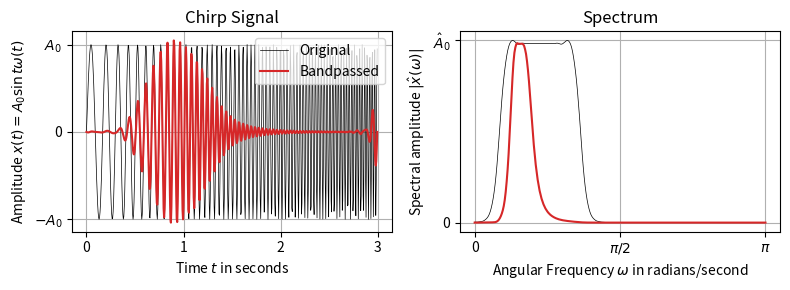

This chart was generated by the following Python code:
"""Synthetic data generation functions.

[redacted]
"""

import matplotlib.pyplot as plt
import numpy as np
from scipy.signal import butter, filtfilt
from scipy.signal.windows import tukey


def time_range(
    time_start: float, time_end: float, time_step: float
) -> np.ndarray:
    """Generate a time range.

    Parameters:
    -----------
    time_start : float
        The start time of the time window.
    time_end : float
        The end time of the time window.
    time_step : float
        The time interval between two consecutive points in the time window.

    Returns:
    --------
    time_window : numpy.ndarray
        A 1D numpy array containing the time window.
    """
    num_points = int((time_end - time_start) / time_step)
    time_window = np.linspace(
        time_start, time_end, num=num_points, endpoint=True, dtype=float
    )
    return time_window


def sine(
    times: np.ndarray, period: float, amplitude: float, phase: float
) -> np.ndarray:
    """Sine function.

    Generate a sine function with the given parameters. The formula is:

    .. math::

            y(t) = A \sin(2 \pi t / T + \phi)

    where :math:`A` is the amplitude, :math:`T` is the period and :math:`\phi`
    is the phase.

    Parameters:
    -----------
    times : numpy.ndarray
        A 1D numpy array containing the time values.
    period : float
        The period of the cosine function.
    amplitude : float
        The amplitude of the cosine function.
    phase : float
        The phase of the cosine function.

    Returns:
    --------
    numpy.ndarray
        A 1D numpy array containing the sine time series.
    """
    return amplitude * np.sin(2 * np.pi * times / period + phase)


def make_illustration():
    # Define parameters for the chirp signal
    f0 = 5  # starting frequency (Hz)
    f1 = 40  # ending frequency (Hz)
    T = 3  # duration (seconds)
    Fs = 200  # Sampling frequency (samples/second)
    t = np.arange(0, T, 1 / Fs)  # time array

    # Calculate rate of change of frequency k
    k = (f1 - f0) / T

    # Generate the chirp signal
    x = np.sin(2 * np.pi * (f0 * t + 0.5 * k * t**2))

    # Design a bandpass filter for the 20-30 Hz band
    b, a = butter(2, [12, 20], btype="band", fs=Fs)

    # Apply the bandpass filter to the chirp signal
    y_bandpassed = filtfilt(b, a, x, padlen=100, padtype="odd")

    # Compute the Fourier Transform of the bandpassed signal
    window = tukey(len(x), alpha=0.4)
    X = np.fft.rfft(x * window)
    Y_bandpassed = np.fft.rfft(y_bandpassed * window)
    frequencies = np.fft.rfftfreq(len(x), 1 / Fs)

    # Adjusting the color to 'C3' and regenerating the plots
    fig, ax = plt.subplots(1, 2, figsize=(8, 3))

    # Making figure background transparent
    fig.patch.set_alpha(0.0)

    # Chirp signal and bandpassed signal
    ax[0].plot(t, x, color="k", label="Original", lw=0.5)
    ax[0].plot(t, y_bandpassed, color="C3", label="Bandpassed")
    ax[0].set_title("Chirp Signal")
    ax[0].set_xlabel("Time $t$ in seconds")
    ax[0].set_ylabel(r"Amplitude $x(t) = A_0 \sin t\omega(t)$")
    ax[0].legend(loc="upper right")
    ax[0].set_xticks(np.linspace(0, T, T + 1))
    ax[0].set_yticks(np.linspace(-1, 1, 3))
    ax[0].set_yticklabels(["$-A_0$", "0", "$A_0$"])
    ax[0].grid(True)

    # Fourier Transforms
    ax[1].plot(frequencies, np.abs(X), color="k", lw=0.5)
    ax[1].plot(frequencies, np.abs(Y_bandpassed), color="C3")
    ax[1].set_title("Spectrum")
    ax[1].set_xlabel(r"Angular Frequency $\omega$ in radians/second")
    ax[1].set_ylabel(r"Spectral amplitude $|\hat x(\omega)|$")
    ax[1].set_xticks(np.linspace(0, Fs / 2, 3))
    ax[1].set_xticklabels(["0", r"$\pi/2$", r"$\pi$"])
    ax[1].set_yticks(np.linspace(0, np.abs(X).max(), 2))
    ax[1].set_yticklabels(["0", r"$\hat A_0$"])
    ax[1].grid(True)

    # Making axes background semi-transparent
    for axis in ax:
        axis.set_facecolor((1.0, 1.0, 1.0, 0.5))

    # Adjust layout for better spacing and save to SVG with transparent background
    svg_c3_path = "illustration_signal_processing.svg"
    fig.tight_layout()
    fig.savefig(svg_c3_path, facecolor="none")


if __name__ == "__main__":
    make_illustration()
